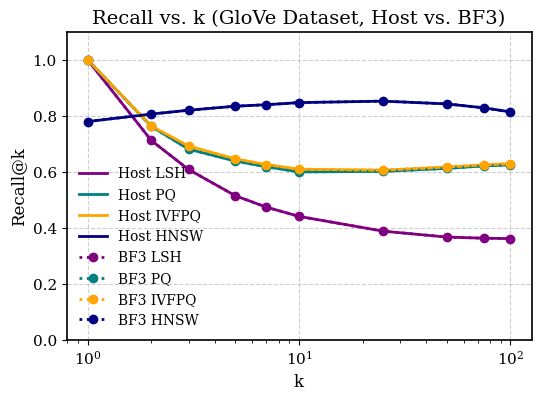
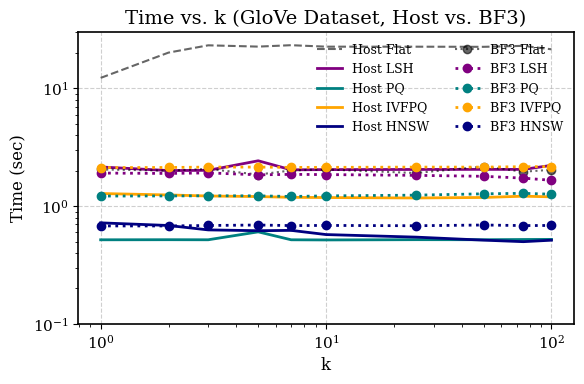
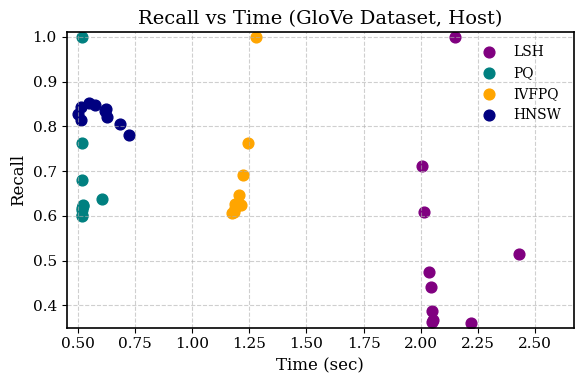
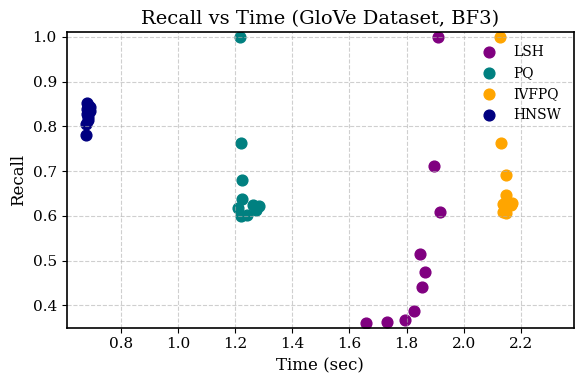

Write the Python code that produced these figures, in order.
import matplotlib.pyplot as plt
import numpy as np
import matplotlib

matplotlib.rcParams['font.family'] = 'DejaVu Serif'

matplotlib.rcParams['font.size'] = 12
matplotlib.rcParams['axes.titlesize'] = 14
matplotlib.rcParams['axes.labelsize'] = 12
matplotlib.rcParams['legend.fontsize'] = 10

matplotlib.rcParams['xtick.labelsize'] = 11
matplotlib.rcParams['ytick.labelsize'] = 11
matplotlib.rcParams['axes.linewidth'] = 1.2
matplotlib.rcParams['legend.frameon'] = False

# DATA :
k = np.array([1, 2, 3, 5, 7, 10, 25, 50, 75, 100])

# bf3host_log_kvaried.txt
#host recalls
host_lsh_recall = np.array([1.0, 0.712, 0.6083333333333311, 0.5145000000000022, 0.4739285714285735, 0.44085000000000035, 0.3880800000000019, 0.3670200000000003, 0.3628866666666677, 0.36154000000000014])
#host_lsh_recall = np.array([1.0, 0.712, 0.6083333333333311, 0.5145000000000022, 0.4739285714285735, 0.44085000000000035, 0.3880800000000019, 0.3670200000000003, 0.3628866666666677, 0.36154000000000014])
#host_lsh_recall = np.array([1.0, 0.87, 0.7733333333333333, 0.7279999999999994, 0.711428571428571, 0.6879999999999997, 0.6332000000000001, 0.5892000000000001, 0.5719999999999997, 0.5535])
#host_lsh_recall = np.array([1.0, 0.7115, 0.6076666666666675, 0.5105999999999982, 0.4688571428571441, 0.4389000000000008, 0.38772, 0.36773999999999996, 0.36326666666666707, 0.3618600000000005])
#host_lsh_recall = np.array([1.0, 0.66525, 0.5366666666666666, 0.4255, 0.376, 0.3423, 0.27742, 0.25465, 0.24897333333333332, 0.24769999999999998])
host_pq_recall = np.array([1.0, 0.76225, 0.6810000000000013, 0.6383999999999952, 0.6182142857142868, 0.5996999999999999, 0.6016199999999984, 0.6122399999999992, 0.6212133333333335, 0.6246600000000005])
#host_pq_recall = np.array([1.0, 0.76225, 0.6810000000000013, 0.6383999999999952, 0.6182142857142868, 0.5996999999999999, 0.6016199999999984, 0.6122399999999992, 0.6212133333333335, 0.6246600000000005])
#host_pq_recall = np.array([1.0, 0.87, 0.8066666666666665, 0.7879999999999993, 0.7999999999999997, 0.775, 0.7704000000000001, 0.7707999999999997, 0.7661333333333336, 0.7676000000000002])
#host_pq_recall = np.array([1.0, 0.7555, 0.6983333333333317, 0.6362000000000014, 0.6149999999999989, 0.6056000000000016, 0.5979999999999994, 0.60872, 0.6164399999999999, 0.6226299999999987])
# host_pq_recall = np.array([1.0, 0.65725, 0.5488333333333333, 0.45990000000000003, 0.423, 0.39265, 0.3648, 0.36661, 0.37173333333333336, 0.37726499999999996])
host_ivfpq_recall = np.array([1.0, 0.7635, 0.692000000000003, 0.6461999999999929, 0.6258571428571449, 0.6093000000000004, 0.6058599999999977, 0.6172799999999987, 0.624753333333334, 0.6295450000000004])
#host_ivfpq_recall = np.array([1.0, 0.7635, 0.692000000000003, 0.6461999999999929, 0.6258571428571449, 0.6093000000000004, 0.6058599999999977, 0.6172799999999987, 0.624753333333334, 0.6295450000000004])
#host_ivfpq_recall = np.array([1.0, 0.86, 0.8366666666666667, 0.7819999999999996, 0.7914285714285711, 0.7829999999999997, 0.7804000000000001, 0.7741999999999998, 0.7708000000000004, 0.7728999999999996])
#host_ivfpq_recall = np.array([1.0, 0.764, 0.6966666666666649, 0.6380000000000007, 0.6141428571428551, 0.6063000000000017, 0.6072799999999999, 0.620540000000001, 0.6312666666666653, 0.63679])
# host_ivfpq_recall = np.array([1.0, 0.668, 0.5555, 0.4642, 0.4278571428571428, 0.399, 0.36962, 0.36863, 0.37261333333333335, 0.377935])
host_hnsw_recall = np.array([0.7795, 0.80625, 0.8200000000000043, 0.8343999999999906, 0.8396428571428638, 0.8471500000000061, 0.8524600000000063, 0.8426000000000053, 0.8284000000000032, 0.8140700000000025])
#host_hnsw_recall = np.array([0.688, 0.72425, 0.739333333333336, 0.7632999999999914, 0.772642857142862, 0.7808500000000064, 0.7870800000000048, 0.774060000000002, 0.754126666666668, 0.7330100000000004])
#host_hnsw_recall = np.array([1.0, 1.0, 1.0, 1.0, 1.0, 0.9990000000000001, 0.9964, 0.9937999999999999, 0.9898666666666662, 0.9851000000000001])
#host_hnsw_recall = np.array([0.548, 0.6525, 0.7069999999999985, 0.7541999999999972, 0.7787142857142874, 0.7971999999999962, 0.8257999999999998, 0.832840000000002, 0.8252933333333342, 0.8146100000000001])

#host times
host_bf_time = np.array([12.298507542803417, 20.177104945608882, 23.266605580598117, 22.68712066698354, 23.328038406406996, 22.66170206820825, 22.65487903181929, 22.593445957591758, 23.02770188060822, 21.52760964281624])
#host_bf_time = np.array([13.019073956646025, 20.859628351715703, 19.48962967749685, 19.39020554255694, 24.455693912692368, 22.395482416264713, 22.05693654064089, 22.695115773317713, 22.769087721904118, 23.491491549337905])
#host_bf_time = np.array([1.0259729030852516, 1.5791815559690197, 1.402671666815877, 1.0764299565926194, 1.1786149234200518, 1.151999581605196, 1.2092113665615518, 1.0629226919263601, 1.0979174595947068, 1.0806743580227096])
#host_bf_time = np.array ([0.2330128860194236, 0.17623767730159065, 0.18231593926126757, 0.19070431675451496, 0.17210135996962586, 0.17761633669336638, 0.19443976832553744, 0.17523883329704404, 0.19030682633941373, 0.2526506573582689])
# host_bf_time = np.array([0.2965616383589804, 0.31058788128818077, 0.32350668287836015, 0.2925656752971311, 0.29953429102897644, 0.29337027699997026, 0.2989283353090286, 0.29735877419201034, 0.30707130837254226, 0.34449729113839567])
host_lsh_time = np.array([2.152575333381537, 2.0067084520007485, 2.0153875341988168, 2.4291174980113284, 2.036204629612621, 2.04393551540561, 2.0500755954068155, 2.053714811615646, 2.051764952996746, 2.221081511396915])
#host_lsh_time = np.array([2.2059601144865155, 2.101382896925012, 2.493387476230661, 2.0742015754804015, 2.3424836605166397, 2.2022828025122485, 2.0421900569150844, 2.2030819185699024, 2.046261876511077, 2.07425145059824])
#host_lsh_time = np.array([0.1261918575813373, 0.13313034983972707, 0.09318678143123786, 0.09726774568359058, 0.0899667963385582, 0.0975224965562423, 0.08751872119804223, 0.08198713914801677, 0.0875413032869498, 0.10837544097254674])
#host_lsh_time = np.array ([0.3343445529850821, 0.2432389419991523, 0.24348439501288036, 0.2427846413726608, 0.24230946608198187, 0.24187349434942007, 0.2439252753586819, 0.24455105575422445, 0.24471950872490802, 0.24722153258820376])
# host_lsh_time = np.array([0.2076359895678858, 0.22565887433787188, 0.20901780078808466, 0.20939074930114052, 0.21404668292962015, 0.21049358105907837, 0.24663752441604933, 0.2118577272631228, 0.21826705965213478, 0.21481160167604685])
host_pq_time = np.array([0.5176846815971657, 0.5185868124128319, 0.5178917547920718, 0.6047307102126069, 0.5177923153969459, 0.5162208393914625, 0.5189154733903706, 0.518420224217698, 0.5206783278030344, 0.5216437180060893])
#host_pq_time = np.array([0.5199028976882497, 0.516576406856378, 0.5158282282451788, 0.5166782016555468, 0.5173685941845179, 0.51598461655279, 0.5202325970555345, 0.5191595510890087, 0.5197621807456017, 0.5213424206400911])
#host_pq_time = np.array([0.011488678865134716, 0.028236585358778637, 0.025268495082855225, 0.02531648303071658, 0.02433787565678358, 0.025250133437414963, 0.015741085323194664, 0.02362481163193782, 0.011327507595221201, 0.013165366215010485])
#host_pq_time = np.array([0.35863727269073326, 0.2553129456161211, 0.25645535074484843, 0.2609084929184367, 0.260820251579086, 0.2608118476346135, 0.2557955359419187, 0.2578453043630968, 0.25759566295892, 0.25960237137041986])
# host_pq_time = np.array([0.29653845929230255, 0.27195904271987575, 0.26737358335716027, 0.27586024968574446, 0.26767540560103953, 0.2707055943707625, 0.26879650362146396, 0.2741040310356766, 0.2722231193135182, 0.2772485096938908])
host_ivfpq_time = np.array([1.2807507715770043, 1.2447748678037898, 1.2200022261939012, 1.20639686799841, 1.1882115331827663, 1.1835592001792974, 1.1736970664002002, 1.1852335219737142, 1.2150362891843542, 1.199717276217416])
#host_ivfpq_time = np.array([1.2377985610316198, 1.2432759273797274, 1.2330427942797542, 1.2100780174757044, 1.1870329737042387, 1.1889254916459322, 1.177204548381269, 1.18310742576917, 1.1817038288960855, 1.2364119049161673])
#host_ivfpq_time = np.array([0.00568766426295042, 0.0158276225750645, 0.01386647205799818, 0.014444732417662939, 0.013130122174819311, 0.014146266194681326, 0.0043211570009589195, 0.003891614886621634, 0.004731082357466221, 0.004246006719768047])
#host_ivfpq_time = np.array([0.31767805898562074, 0.26090070395730436, 0.26167709939181805, 0.2616184256815662, 0.2611877005547285, 0.26217589240210754, 0.2621612086271246, 0.2622498064301908, 0.26450144856547314, 0.2637494729521374])
# host_ivfpq_time = np.array([0.2298863271716982, 0.2294015733835598, 0.22945111834754547, 0.22925534805593392, 0.23243345770364007, 0.22921400905276337, 0.23300679967117807, 0.23103179899044335, 0.23166145027304688, 0.23564033373259008])
host_hnsw_time = np.array([0.7213353181956336, 0.6848161866073497, 0.6283409195952118, 0.6184800374088809, 0.6225900453748181, 0.573486004397273, 0.5455352736054919, 0.51403998141177, 0.49900517420610413, 0.5136090832063929])
#host_hnsw_time = np.array([0.16485999058932066, 0.15588648399959007, 0.15537750472625098, 0.1575894352669517, 0.15471678910156092, 0.14332635017732778, 0.15272371408840021, 0.14299673090378442, 0.1431046025827527, 0.14321134643008313])
#host_hnsw_time = np.array([0.0027746480579177537, 0.02089718636125326, 0.01911235259224971, 0.019377346461017925, 0.019243511681755383, 0.019155929796397686, 0.0022978484630584717, 0.0023621019596854844, 0.003042534925043583, 0.0026037447775403657])
#host_hnsw_time = np.array([0.08428106068943937, 0.08522204061349233, 0.08255510839323203, 0.0843398697519054, 0.08396357670426369, 0.08193893101997674, 0.08118001146552463, 0.07984631834551692, 0.08020846623306473, 0.07984704431146383])


# bf3_log_kvaried.txt
#bf3 recalls
bf3_lsh_recall = np.array([1.0, 0.712, 0.6083333333333311, 0.5145000000000022, 0.4739285714285735, 0.44085000000000035, 0.3880800000000019, 0.3670200000000003, 0.3628866666666677, 0.36154000000000014])
#bf3_lsh_recall = np.array([1.0, 0.7115, 0.6076666666666675, 0.5105999999999982, 0.4688571428571441, 0.4389000000000008, 0.38772, 0.36773999999999996, 0.36329333333333375, 0.3618700000000005])
#bf3_lsh_recall = np.array([1.0, 0.66525, 0.53666666666667, 0.42550000000000526, 0.3760000000000029, 0.34230000000000244, 0.2774200000000012, 0.2546600000000007, 0.24898000000000034, 0.24770000000000042])
bf3_pq_recall = np.array([1.0, 0.76225, 0.6810000000000013, 0.6383999999999952, 0.6182142857142868, 0.5996999999999999, 0.6016199999999984, 0.6122399999999992, 0.6212133333333335, 0.6246600000000005])
#bf3_pq_recall = np.array([1.0, 0.7585, 0.6973333333333316, 0.6378000000000013, 0.6119999999999985, 0.6049000000000018, 0.5972399999999993, 0.60748, 0.615893333333333, 0.6225699999999994])
#bf3_pq_recall = np.array([1.0, 0.6605, 0.5486666666666677, 0.45800000000000207, 0.42407142857143265, 0.39314999999999894, 0.3644800000000016, 0.36591000000000096, 0.37101333333333214, 0.376675])
bf3_ivfpq_recall = np.array([1.0, 0.7635, 0.692000000000003, 0.6461999999999929, 0.6258571428571449, 0.6093000000000004, 0.6058599999999977, 0.6172799999999987, 0.624753333333334, 0.6295450000000004])
#bf3_ivfpq_recall = np.array([1.0, 0.7635, 0.6999999999995555, 0.6372222222222223, 0.6133333333333334, 0.6144444444444445, 0.5888888888888885, 0.5555555555555557, 1., 1.])
#bf3_ivfpq_recall = np.array([1.0, 0.66775, 0.5556666666666683, 0.4641000000
bf3_hnsw_recall = np.array([0.7795, 0.80625, 0.8200000000000043, 0.8343999999999906, 0.8397142857142924, 0.847250000000006, 0.8525200000000063, 0.8426400000000054, 0.8284866666666698, 0.8141500000000025])
#bf3_hnsw_recall = np.array([1., 1., 1., 1., 1., 1., 1., 1., .], dtype=float)

#bf3 times
bf3_bf_time = np.array([2.050498197984416, 2.004263522394467, 2.0718766033882274, 1.8550003370037302, 2.0116526850266383, 2.0501230939873496, 1.9118296962114982, 2.171669833001215, 1.9618043023976497, 2.037103688996285])
#bf3_bf_time = np.array([1.3506282413145527, 1.4998857273021713, 1.2808819750013452, 1.631202310983402, 1.6438660923546802, 1.7193028163552906, 1.7257996192978073, 1.7120429956897472, 1.6780553677429755, 1.846966523017424])
#bf3_bf_time = np.array([2.22197065067788, 2.2999817120532193, 1.929354372356708, 2.0866508673255644, 2.2116392282769084, 2.2885235116506615, 2.4379541659727693, 1.9571980152589579, 2.422278366750106, 2.417781783733517])
bf3_lsh_time = np.array([1.9102366780047304, 1.896552677184809, 1.9169281807960943, 1.8453617314109578, 1.8624534895992837, 1.8548677714075894, 1.8268784093903379, 1.7932440666016192, 1.7303184788092039, 1.6587065271916799])
#bf3_lsh_time = np.array([1.003027295305704, 1.0199226920182507, 1.0066567906566586, 1.0394406153354794, 0.9876575509939963, 0.9824721637026718, 1.0115679770242423, 0.9813595673379799, 0.9539247600284094, 0.9164566240118196])
#bf3_lsh_time = np.array([0.6333923690641919, 0.6358298274377981, 0.6251845882895092, 0.710280463565141, 0.6406674272535989, 0.6176036049922308, 0.6372681430075318, 0.6193267253693193, 0.6307041998952627, 0.6268240106292069])
bf3_pq_time = np.array([1.2185680479975418, 1.2212121757911518, 1.2247508785920218, 1.223218792199623, 1.2087689190055244, 1.2224347156006843, 1.240140579396393, 1.2729609142057599, 1.2852078823954798, 1.2637232576147652])
#bf3_pq_time = np.array([0.6038905083357046, 0.602470847700412, 0.5995026153201858, 0.6131012233672664, 0.6042122679840153, 0.6098243963594238, 0.6201812940028807, 0.6068789726511264, 0.6104442293290049, 0.6049251819883162])
# bf3_pq_time = np.array([0.48704401768433553, 0.48690356966108084, 0.47544437274336815, 0.47760209441185, 0.47779803730857867, 0.4797634342685342, 0.4848640324392666, 0.5977221486003449, 0.49259017656246823, 0.5019057185854763])
bf3_ivfpq_time = np.array([2.1269846586161294, 2.130921351001598, 2.1469727357965893, 2.147642433200963, 2.1351901942049154, 2.136226656206418, 2.146385684609413, 2.1463780380086974, 2.163140380405821, 2.1682242186157965])
#bf3_ivfpq_time = np.array([1.0706029509892687, 1.0799509283388034, 1.1118466136589025, 1.0715527013720323, 1.0590918780459713, 1.0725786396457504, 1.069908314035274, 1.0609194433394198, 1.0861408209893852, 1.12598904230011])
# bf3_ivfpq_time = np.array([0.9218621273369839, 0.9166570162245383, 0.9181425563680629, 0.936582489637658, 0.9212781870737672, 0.9206849056451271, 0.9281905816557506, 0.9435631791129708, 0.9320845709492763, 0.9522352425847203])
bf3_hnsw_time = np.array([0.6790398412151262, 0.6786277902079746, 0.6849167870008387, 0.6913338028127327, 0.6836537119932473, 0.6857407664181665, 0.6816871643764898, 0.6913176277885213, 0.683773243590258, 0.6852156208013185])
#bf3_hnsw_time = np.array([0.46688861896594364, 0.46842890535481274, 0.46704568271525204, 0.4688688893026362, 0.4663217500007401, 0.468654470013765, 0.46898208364533883, 0.4687837020416434, 0.4684814266317214, 0.47032098231526714])


# GRAPHS :
#1. Recall vs. K (Host vs. BF3)
plt.figure(figsize=(6,4))
plt.title("Recall vs. k (GloVe Dataset, Host vs. BF3)")
#plt.title("glove.6B.200d.txt: How Recall Varies with k\n(other parameters chosen so that recall is 100% when k=1)")
plt.grid(True, linestyle='--', alpha=0.6)

#Host (Solid Lines)
plt.plot(k, host_lsh_recall, color='purple', label='Host LSH', linewidth=2)
plt.plot(k, host_pq_recall, color='teal', label='Host PQ', linewidth=2)
plt.plot(k, host_ivfpq_recall, color='orange', label='Host IVFPQ', linewidth=2)
plt.plot(k, host_hnsw_recall, color='navy', label='Host HNSW', linewidth=2)

#BF3 (Dotted lines with markers)
plt.plot(k, bf3_lsh_recall, 'o:', color='purple', label='BF3 LSH',linewidth=2)
plt.plot(k, bf3_pq_recall, 'o:', color='teal', label='BF3 PQ', linewidth=2)
plt.plot(k, bf3_ivfpq_recall, 'o:', color='orange', label='BF3 IVFPQ', linewidth=2)
plt.plot(k, bf3_hnsw_recall, 'o:', color='navy', label='BF3 HNSW', linewidth=2)

#plt.plot(k, host_lsh_recall   ,       color='purple')
#plt.plot(k, host_pq_recall    ,       color='teal')
#plt.plot(k, host_ivfpq_recall ,       color='orange')
#plt.plot(k, host_hnsw_recall ,        color ='navy')
# plt.plot(k, bf3_lsh_recall    , 'o:', color='purple')
# plt.plot(k, bf3_pq_recall     , 'o:', color='teal')
# plt.plot(k, bf3_ivfpq_recall  , 'o:', color='orange')

plt.xscale('log')
plt.ylabel("Recall@k")
plt.xlabel("k")
plt.ylim(0, 1.1)
plt.legend(loc='best')
#plt.legend(["LSH", "PQ", "IVFPQ", "HNSW"]) #["Host LSH", "Host PQ", "Host IVFPQ", "BF3 LSH", "BF3 PQ", "BF3 IVFPQ"]
# plt.show()#block=False)
#plt.savefig("results/recall_vs_k.png")
#plt.savefig("fulldataset_glove_recall_vs_k.png")
plt.savefig("glove_recall_vs_k_host_vs_bf3.png", dpi=300, bbox_inches='tight') 
plt.close()



#2. Time vs. K (Host vs. BF3)
plt.figure(figsize=(6,4))
#plt.title("glove.6B.200d.txt: How Recall Time Varies with k\n(other parameters chosen so that recall is 100% when k=1)")
plt.title("Time vs. k (GloVe Dataset, Host vs. BF3)") 
plt.grid(True, linestyle='--', alpha=0.6)

#Host (Solid Lines)
#plt.plot(k, host_bf_time, color='black', label='Host Flat',linewidth=2)
plt.plot(k, host_bf_time, color='black', linestyle='--', alpha=0.6, label='Host Flat')
plt.plot(k, host_lsh_time, color='purple', label='Host LSH',linewidth=2)
plt.plot(k, host_pq_time, color='teal', label='Host PQ',linewidth=2)
plt.plot(k, host_ivfpq_time, color='orange', label='Host IVFPQ',linewidth=2)
plt.plot(k, host_hnsw_time, color='navy', label='Host HNSW',linewidth=2)

#BF3 (Dotted lines with markers)
plt.plot(k, bf3_bf_time, 'o:', color='black', alpha=0.6, label='BF3 Flat')
#plt.plot(k, bf3_bf_time, 'o:', color='black', label='BF3 Flat',linewidth=2)
plt.plot(k, bf3_lsh_time, 'o:', color='purple', label='BF3 LSH',linewidth=2)
plt.plot(k, bf3_pq_time, 'o:', color='teal', label='BF3 PQ',linewidth=2)
plt.plot(k, bf3_ivfpq_time, 'o:', color='orange', label='BF3 IVFPQ',linewidth=2)
plt.plot(k, bf3_hnsw_time, 'o:', color='navy', label='BF3 HNSW',linewidth=2)

# plt.scatter(host_IVFPQ_k10_recall, host_IVFPQ_k10_time, color='orange')
# plt.scatter(host_PQ_k10_recall, host_PQ_k10_time, color='teal')
# plt.scatter(host_LSH_k10_recall, host_LSH_k10_time, color='purple')
# plt.ylabel("Time (ms)")
#plt.plot(k, host_bf_time    ,       color='k')
#plt.plot(k, host_lsh_time   ,       color='purple')
#plt.plot(k, host_pq_time    ,       color='teal')
#plt.plot(k, host_ivfpq_time ,       color='orange')
#plt.plot(k, host_hnsw_time ,       color='navy')
#plt.plot(k, bf3_bf_time     , 'o:', color='k')
#plt.plot(k, bf3_lsh_time    , 'o:', color='purple')
#plt.plot(k, bf3_pq_time     , 'o:', color='teal')
#plt.plot(k, bf3_ivfpq_time  , 'o:', color='orange')
#plt.plot(k, bf3_hnsw_time  , 'o:', color='navy')
plt.xscale('log')
plt.ylabel("Time (sec)")
plt.xlabel("k")
#plt.ylim(bottom=0)
plt.ylim(0.1, 30)
plt.yscale('log')
plt.legend(loc='best', ncol = 2, fontsize=9)
#plt.legend(["Host Flat", "Host LSH", "Host PQ", "Host IVFPQ", "Host HNSW", "BF3 Flat", "BF3 LSH", "BF3 PQ", "BF3 IVFPQ", "BF3 HNSW"])
# plt.show()#block=False)
#plt.savefig("results/recalltime_vs_k.png")
#plt.savefig("fulldataset_glove_recalltime_vs_k.png")
plt.savefig("glove_time_vs_k_host_vs_bf3.png", dpi=300, bbox_inches='tight')
plt.tight_layout()
plt.close()


#3. Recall vs. Time (Host) — SCATTER
plt.figure(figsize=(6, 4))
plt.title("Recall vs Time (GloVe Dataset, Host)")
plt.grid(True, linestyle='--', alpha=0.6)

# Plot each algorithm (scatter only)
plt.scatter(host_lsh_time, host_lsh_recall, color='purple', label='LSH', s=60)
plt.scatter(host_pq_time, host_pq_recall, color='teal', label='PQ', s=60)
plt.scatter(host_ivfpq_time, host_ivfpq_recall, color='orange', label='IVFPQ', s=60)
plt.scatter(host_hnsw_time, host_hnsw_recall, color='navy', label='HNSW', s=60)

# Axis scaling
all_host_times = np.concatenate([host_lsh_time, host_pq_time, host_ivfpq_time, host_hnsw_time])
plt.xlim(all_host_times.min() * 0.9, all_host_times.max() * 1.1)
plt.ylim(0.35, 1.01)

plt.xlabel("Time (sec)")
plt.ylabel("Recall")

plt.legend(loc='best')
plt.tight_layout()
plt.savefig("glove_recall_vs_time_host_scatter.png", dpi=300, bbox_inches='tight')
plt.close()


#4. Recall vs. Time (BF3) — SCATTER
plt.figure(figsize=(6, 4))
plt.title("Recall vs Time (GloVe Dataset, BF3)")
plt.grid(True, linestyle='--', alpha=0.6)

# Plot each algorithm
plt.scatter(bf3_lsh_time, bf3_lsh_recall, color='purple', label='LSH', s=60)
plt.scatter(bf3_pq_time, bf3_pq_recall, color='teal', label='PQ', s=60)
plt.scatter(bf3_ivfpq_time, bf3_ivfpq_recall, color='orange', label='IVFPQ', s=60)
plt.scatter(bf3_hnsw_time, bf3_hnsw_recall, color='navy', label='HNSW', s=60)

# Axis scaling
all_bf3_times = np.concatenate([bf3_lsh_time, bf3_pq_time, bf3_ivfpq_time, bf3_hnsw_time])
plt.xlim(all_bf3_times.min() * 0.9, all_bf3_times.max() * 1.1)
plt.ylim(0.35, 1.01)

plt.xlabel("Time (sec)")
plt.ylabel("Recall")

plt.legend(loc='best')
plt.tight_layout()
plt.savefig("glove_recall_vs_time_bf3_scatter.png", dpi=300, bbox_inches='tight')
plt.close()
